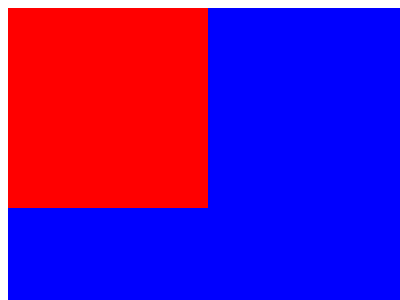

Recreate this image using only HTML and CSS.

<html>
    <head>
        <style>
            .parent{
                background-color: blue;
                height: 400px;
                width: 400px;
            }

            .child{
                background-color: red;
                height: 50%;
                width: 50%;
            }

            .parent:hover .child{
                transform: translateX(100%);
                animation: left-to-right 1s ease-in;
                animation-direction: alternate;
                animation-iteration-count: 3;
            }

            @keyframes left-to-right{
                0%{
                    transform: translateX(0);
                }

                33%{
                    transform: translateY(100%);
                }

                66%{
                    transform: translateX(100%) translateY(100%);
                }

                100%{
                    transform: translateX(100%);
                    background-color:green;
                }
            }
        </style>
    </head>
    <body>
        <div class="parent">
            <div class="child"></div>
        </div>
    </body>
</html>